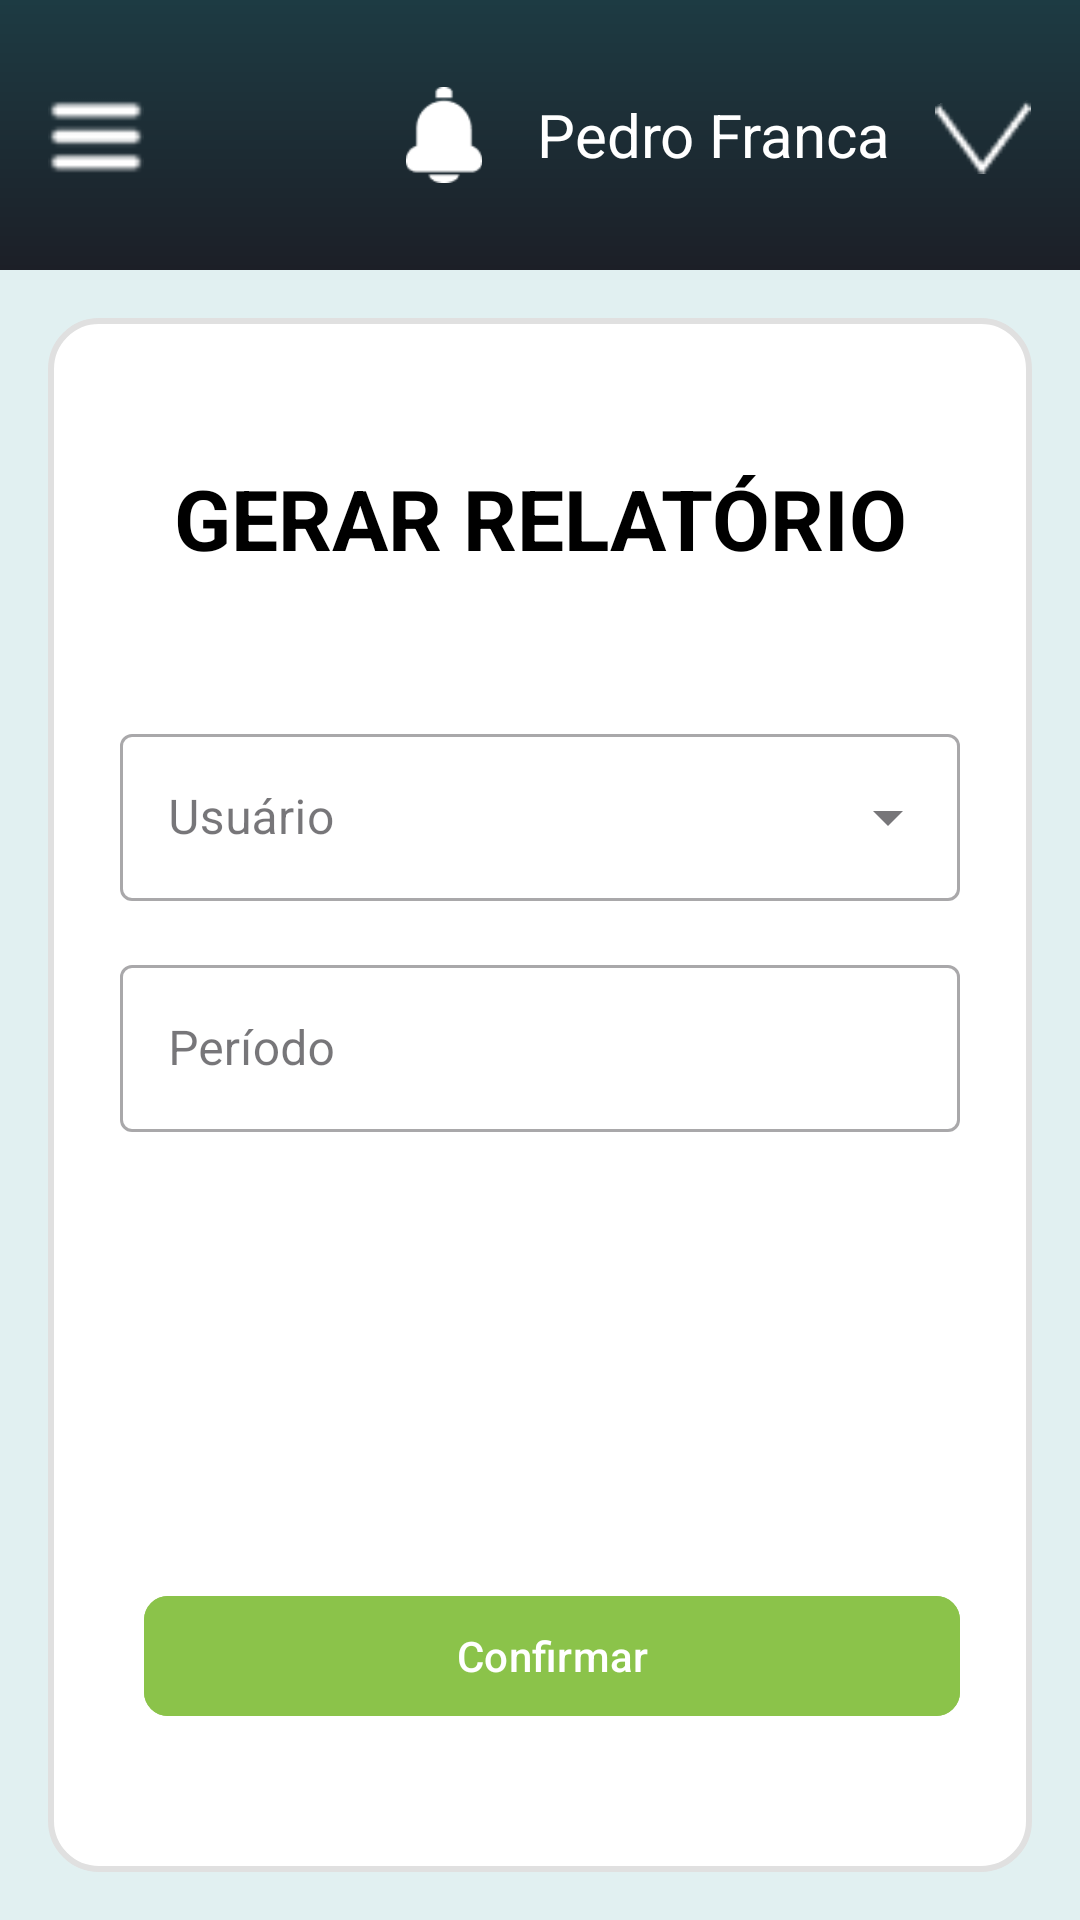

The Android layout XML behind this screen, and the referenced resources:
<!-- AndroidManifest.xml: application theme Theme.NoPonto -->
<!-- res/layout/activity_record.xml -->
<?xml version="1.0" encoding="utf-8"?>
<androidx.coordinatorlayout.widget.CoordinatorLayout
    xmlns:android="http://schemas.android.com/apk/res/android"
    xmlns:app="http://schemas.android.com/apk/res-auto"
    xmlns:tools="http://schemas.android.com/tools"
    android:layout_width="match_parent"
    android:layout_height="match_parent"
    android:background="#E1F0F1"
    tools:context=".ui.RecordActivity">

    <include
        android:id="@+id/appBarLayout"
        layout="@layout/app_bar" />

    <androidx.constraintlayout.widget.ConstraintLayout
        android:layout_width="match_parent"
        android:layout_height="match_parent"
        android:layout_margin="16dp"
        android:background="@drawable/layout_border"
        android:padding="24dp"
        app:layout_behavior="@string/appbar_scrolling_view_behavior">

        <TextView
            android:id="@+id/textView_title"
            android:layout_width="wrap_content"
            android:layout_height="wrap_content"
            android:layout_marginTop="24dp"
            android:text="GERAR RELATÓRIO"
            android:textColor="@android:color/black"
            android:textSize="28sp"
            android:textStyle="bold"
            app:layout_constraintEnd_toEndOf="parent"
            app:layout_constraintStart_toStartOf="parent"
            app:layout_constraintTop_toTopOf="parent" />

        <LinearLayout
            android:id="@+id/layout_inputs"
            android:layout_width="0dp"
            android:layout_height="wrap_content"
            android:layout_marginTop="48dp"
            android:orientation="vertical"
            app:layout_constraintEnd_toEndOf="parent"
            app:layout_constraintStart_toStartOf="parent"
            app:layout_constraintTop_toBottomOf="@+id/textView_title">

            <com.google.android.material.textfield.TextInputLayout
                style="@style/Widget.MaterialComponents.TextInputLayout.OutlinedBox.ExposedDropdownMenu"
                android:id="@+id/dropdown_usuario"
                android:layout_width="match_parent"
                android:layout_height="wrap_content"
                android:hint="Usuário">

                <AutoCompleteTextView
                    android:id="@+id/autoCompleteTextView"
                    android:layout_width="match_parent"
                    android:layout_height="wrap_content"
                    android:inputType="none"
                    />

            </com.google.android.material.textfield.TextInputLayout>

            <com.google.android.material.textfield.TextInputLayout
                android:id="@+id/dropdown_periodo"
                style="@style/Widget.MaterialComponents.TextInputLayout.OutlinedBox"
                android:layout_width="match_parent"
                android:layout_height="wrap_content"
                android:layout_marginTop="16dp"
                android:hint="Período">

                <com.google.android.material.textfield.TextInputEditText
                    android:id="@+id/periodo_edit_text"
                    android:layout_width="match_parent"
                    android:layout_height="wrap_content"
                    android:clickable="true"
                    android:focusable="false" />

            </com.google.android.material.textfield.TextInputLayout>

        </LinearLayout>

        <LinearLayout
            android:id="@+id/layout_buttons"
            android:layout_width="0dp"
            android:layout_height="wrap_content"
            android:layout_marginBottom="24dp"
            android:gravity="center"
            android:orientation="horizontal"
            app:layout_constraintBottom_toBottomOf="parent"
            app:layout_constraintEnd_toEndOf="parent"
            app:layout_constraintStart_toStartOf="parent">

            <com.google.android.material.button.MaterialButton
                android:id="@+id/button_confirmar"
                android:layout_width="0dp"
                android:layout_height="wrap_content"
                android:layout_marginStart="8dp"
                android:layout_weight="1"
                android:minHeight="48dp"
                android:text="Confirmar"
                android:textColor="@android:color/white"
                android:backgroundTint="#8BC34A"
                app:cornerRadius="8dp"
                app:elevation="6dp"/>

        </LinearLayout>
    </androidx.constraintlayout.widget.ConstraintLayout>
</androidx.coordinatorlayout.widget.CoordinatorLayout>
<!-- res/layout/app_bar.xml (included above) -->
<?xml version="1.0" encoding="utf-8"?>
<com.google.android.material.appbar.AppBarLayout xmlns:android="http://schemas.android.com/apk/res/android"
    xmlns:app="http://schemas.android.com/apk/res-auto"
    android:layout_width="match_parent"
    android:layout_height="wrap_content">

    <androidx.appcompat.widget.Toolbar
        android:id="@+id/toolbar"
        android:layout_width="match_parent"
        android:layout_height="90dp"
        android:background="@drawable/gradient_bar"
        app:contentInsetStart="0dp"
        app:theme="@style/ThemeOverlay.AppCompat.Dark.ActionBar">

        <ImageView
            android:id="@+id/menuIcon"
            android:layout_width="32dp"
            android:layout_height="32dp"
            android:layout_gravity="start|center_vertical"
            android:layout_marginStart="16dp"
            android:src="@drawable/ic_menu"
            app:tint="@android:color/white" />

        <LinearLayout
            android:id="@+id/userLayout"
            android:layout_width="wrap_content"
            android:layout_height="match_parent"
            android:layout_gravity="end"
            android:gravity="center_vertical"
            android:orientation="horizontal"
            android:paddingEnd="16dp">

            <ImageView
                android:id="@+id/notificationIcon"
                android:layout_width="32dp"
                android:layout_height="32dp"
                android:src="@drawable/ic_notification_bell"
                app:tint="@android:color/white" />

            <TextView
                android:id="@+id/userRole"
                android:layout_width="wrap_content"
                android:layout_height="wrap_content"
                android:layout_marginStart="15dp"
                android:text="Pedro Franca"
                android:textColor="@android:color/white"
                android:textSize="20sp" />

            <ImageView
                android:id="@+id/arrowDownIcon"
                android:layout_width="32dp"
                android:layout_height="32dp"
                android:layout_marginStart="15dp"
                android:rotation="-2"
                android:src="@drawable/ic_arrow_down"
                android:translationY="1dp"
                app:tint="@android:color/white" />

        </LinearLayout>

    </androidx.appcompat.widget.Toolbar>

</com.google.android.material.appbar.AppBarLayout>
<!-- resources referenced by this layout -->
<resources>
  <!-- drawable gradient_bar (drawable) -->
  <?xml version="1.0" encoding="utf-8"?>
  <shape xmlns:android="http://schemas.android.com/apk/res/android"
      android:shape="rectangle">
  
      <gradient
          android:angle="270"
          android:startColor="#1D3B43"
          android:endColor="#1C1F27"
          android:type="linear" />
  
  </shape>
  <!-- drawable ic_arrow_down: png bitmap (drawable, 341 bytes) -->
  <!-- drawable ic_menu: png bitmap (drawable, 602 bytes) -->
  <!-- drawable ic_notification_bell: png bitmap (drawable, 891 bytes) -->
  <!-- drawable layout_border (drawable) -->
  <?xml version="1.0" encoding="utf-8"?>
  <shape xmlns:android="http://schemas.android.com/apk/res/android"
      android:shape="rectangle">
      <solid android:color="@android:color/white" />
      <corners android:radius="16dp" />
      <stroke android:width="2dp" android:color="#E0E0E0" />
  </shape>
  <style name="Theme.NoPonto" parent="Base.Theme.NoPonto" />
  <style name="Base.Theme.NoPonto" parent="Theme.Material3.DayNight.NoActionBar">
          
          
  
          
          <item name="android:windowDrawsSystemBarBackgrounds">true</item>
          
          <item name="android:statusBarColor">@android:color/transparent</item>
      </style>
</resources>
